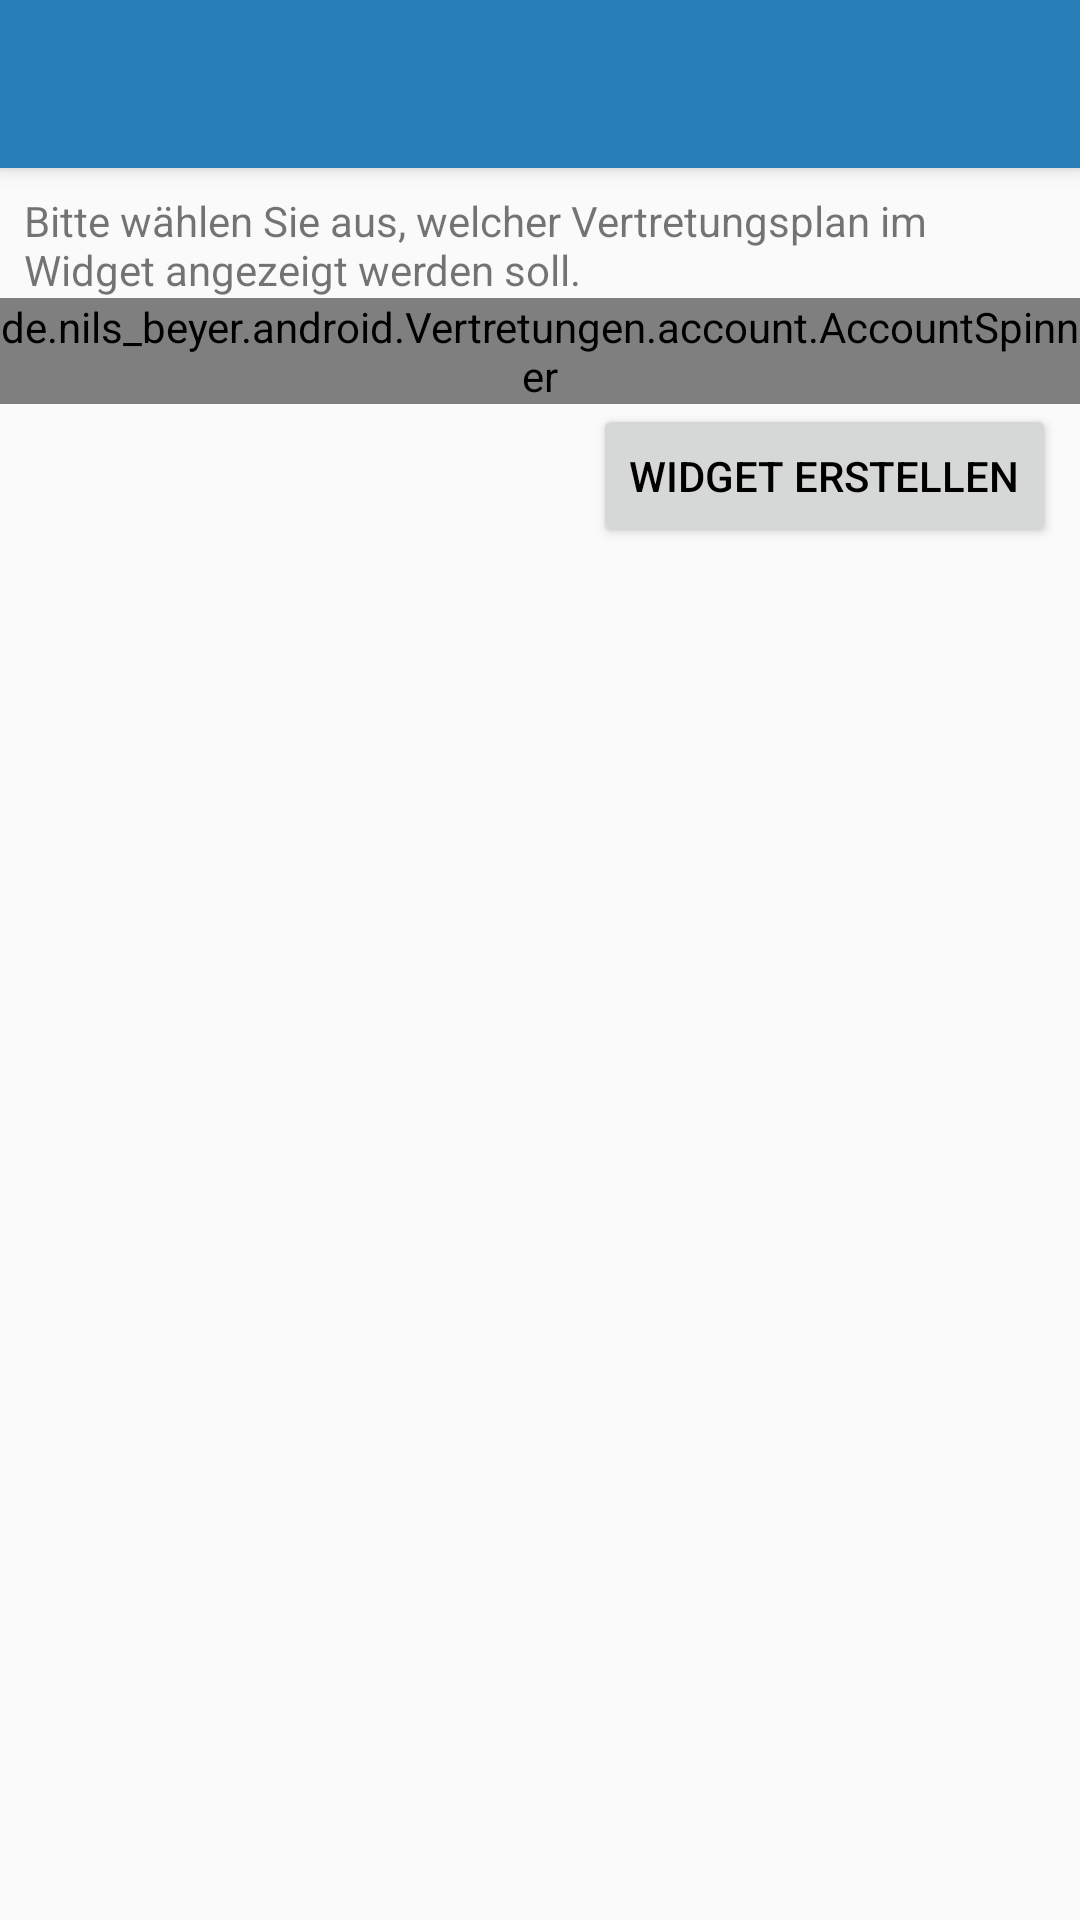

Here is an Android app screen rendered from its layout file. Give the layout XML and the strings, colors and styles it references.
<!-- AndroidManifest.xml: activity theme AppTheme -->
<!-- res/layout/activity_widget_configure.xml -->
<?xml version="1.0" encoding="utf-8"?>
<androidx.coordinatorlayout.widget.CoordinatorLayout xmlns:android="http://schemas.android.com/apk/res/android"
    xmlns:app="http://schemas.android.com/apk/res-auto"
    xmlns:tools="http://schemas.android.com/tools"
    android:layout_width="match_parent"
    android:layout_height="match_parent"
    tools:context="de.nils_beyer.android.Vertretungen.widget.WidgetConfigureActivity">

    <com.google.android.material.appbar.AppBarLayout
        android:layout_width="match_parent"
        android:layout_height="wrap_content"
        android:theme="@style/AppTheme.AppBarOverlay">

        <androidx.appcompat.widget.Toolbar
            android:id="@+id/toolbar"
            android:layout_width="match_parent"
            android:layout_height="?attr/actionBarSize"
            android:background="?attr/colorPrimary"
            app:popupTheme="@style/AppTheme.PopupOverlay" />

    </com.google.android.material.appbar.AppBarLayout>

    <include layout="@layout/content_widget_configure" />

</androidx.coordinatorlayout.widget.CoordinatorLayout>
<!-- res/layout/content_widget_configure.xml (included above) -->
<?xml version="1.0" encoding="utf-8"?>
<androidx.constraintlayout.widget.ConstraintLayout xmlns:android="http://schemas.android.com/apk/res/android"
    xmlns:app="http://schemas.android.com/apk/res-auto"
    xmlns:tools="http://schemas.android.com/tools"
    android:layout_width="match_parent"
    android:layout_height="match_parent"
    app:layout_behavior="@string/appbar_scrolling_view_behavior"
    tools:context="de.nils_beyer.android.Vertretungen.widget.WidgetConfigureActivity"
    tools:showIn="@layout/activity_widget_configure">
    <de.nils_beyer.android.Vertretungen.account.AccountSpinner
        android:layout_height="wrap_content"
        android:layout_width="wrap_content"
        android:layout_marginRight="8dp"
        app:layout_constraintRight_toRightOf="parent"
        android:layout_marginLeft="8dp"
        app:layout_constraintLeft_toLeftOf="parent"
        android:layout_marginTop="0dp"
        android:id="@+id/widget_config_accountSpinner"
        app:layout_constraintTop_toBottomOf="@+id/textView4">

    </de.nils_beyer.android.Vertretungen.account.AccountSpinner>

    <Button
        android:id="@+id/widget_config_apply_button"
        style="@android:style/Widget.Material.Light.Button.Small"
        android:layout_width="wrap_content"
        android:layout_height="wrap_content"
        android:layout_marginRight="8dp"
        android:layout_marginTop="0dp"
        android:text="@string/widget_configure_button_text"
        app:layout_constraintRight_toRightOf="parent"
        app:layout_constraintTop_toBottomOf="@+id/widget_config_accountSpinner" />

    <TextView
        android:id="@+id/textView4"
        android:layout_width="0dp"
        android:layout_height="wrap_content"
        android:layout_marginLeft="8dp"
        android:layout_marginRight="8dp"
        android:layout_marginTop="8dp"
        android:text="@string/widget_configure_info_text"
        app:layout_constraintLeft_toLeftOf="parent"
        app:layout_constraintRight_toRightOf="parent"
        app:layout_constraintTop_toTopOf="parent" />
</androidx.constraintlayout.widget.ConstraintLayout>
<!-- resources referenced by this layout -->
<resources>
  <string name="widget_configure_button_text">Widget erstellen</string>
  <string name="widget_configure_info_text">Bitte wählen Sie aus, welcher Vertretungsplan im Widget angezeigt werden soll.</string>
  <style name="AppTheme.AppBarOverlay" parent="ThemeOverlay.AppCompat.Dark.ActionBar">
  
      </style>
  <style name="AppTheme.PopupOverlay" parent="ThemeOverlay.AppCompat.Light">
  
      </style>
  <style name="AppTheme" parent="Theme.AppCompat.Light.NoActionBar">
  
          <item name="colorPrimary">@color/colorPrimary</item>
          <item name="colorPrimaryDark">@color/colorPrimaryDark</item>
          <item name="colorAccent">@color/colorAccent</item>
          <item name="toolbarNavigationButtonStyle">@style/myToolbarNavigationButtonStyle</item>
          <item name="android:textColorPrimary">@android:color/black</item>
      </style>
  <color name="colorPrimary">#2980b9</color>
  <color name="colorPrimaryDark">#106aa6</color>
  <color name="colorAccent">#e67e22</color>
  <style name="myToolbarNavigationButtonStyle" parent="@style/Widget.AppCompat.Toolbar.Button.Navigation">
          <item name="android:minWidth">0dp</item>
          <item name="android:padding">12dp</item>
          <item name="android:scaleType">centerInside</item>
          <item name="android:layout_marginRight">0dp</item>
      </style>
</resources>
